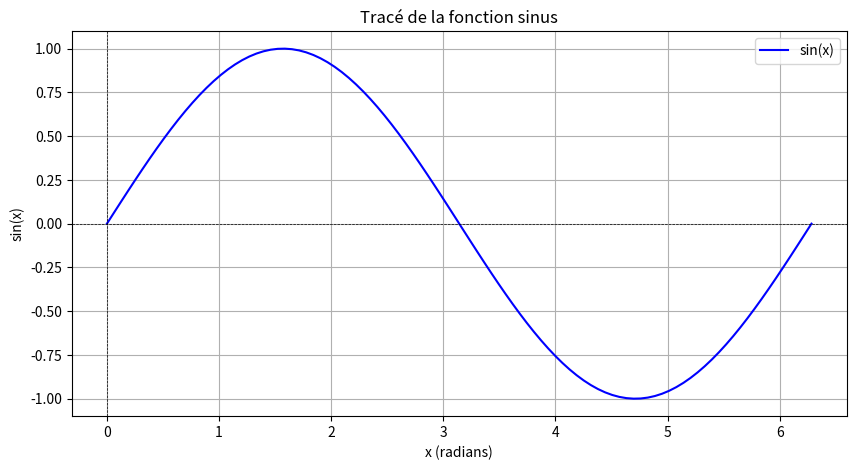

This figure's Python source:
import numpy as np
import matplotlib.pyplot as plt

# Générer des données
x = np.linspace(0, 2 * np.pi, 100)  # 100 points de 0 à 2π
y = np.sin(x)  # Calculer le sinus

# Tracer
plt.figure(figsize=(10, 5))  # Taille de la figure
plt.plot(x, y, label='sin(x)', color='blue')  # Tracer la courbe
plt.title('Tracé de la fonction sinus')  # Titre
plt.xlabel('x (radians)')  # Étiquette de l'axe x
plt.ylabel('sin(x)')  # Étiquette de l'axe y
plt.axhline(0, color='black', lw=0.5, ls='--')  # Ligne horizontale au niveau 0
plt.axvline(0, color='black', lw=0.5, ls='--')  # Ligne verticale au niveau 0
plt.grid(True)  # Activer la grille
plt.legend()  # Afficher la légende
plt.show()  # Afficher le graphique
